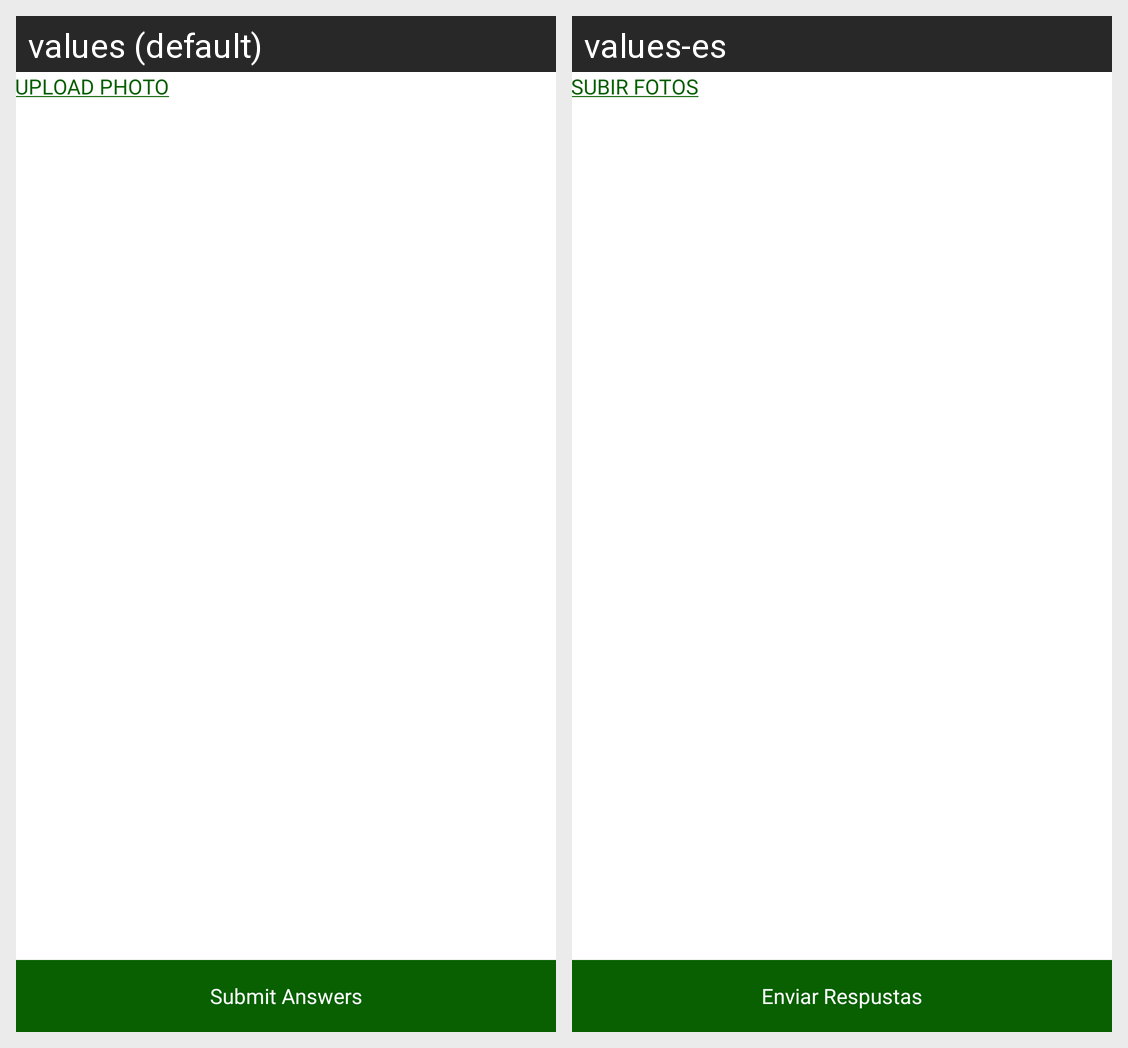

For this localized Android screen grid, give each drawn string resource with its value in every locale shown.
Android screen res/layout/activity_questinaries.xml rendered under 2 locales, left to right: values (default), values-es. Device: Nexus 5 (rendered at 1080×1920; each locale shown at half size, 540×960, under a caption strip naming it); theme Theme.TaskNobu.
Strings drawn on this screen, with the default value and each locale's value (text and hints the layout hard-codes, and strings that could not be matched under every locale, appear in the picture but are not listed):

upload_photo
  values: Upload Photo
  values-es: Subir fotos

submit_answers
  values: Submit Answers
  values-es: Enviar Respustas
